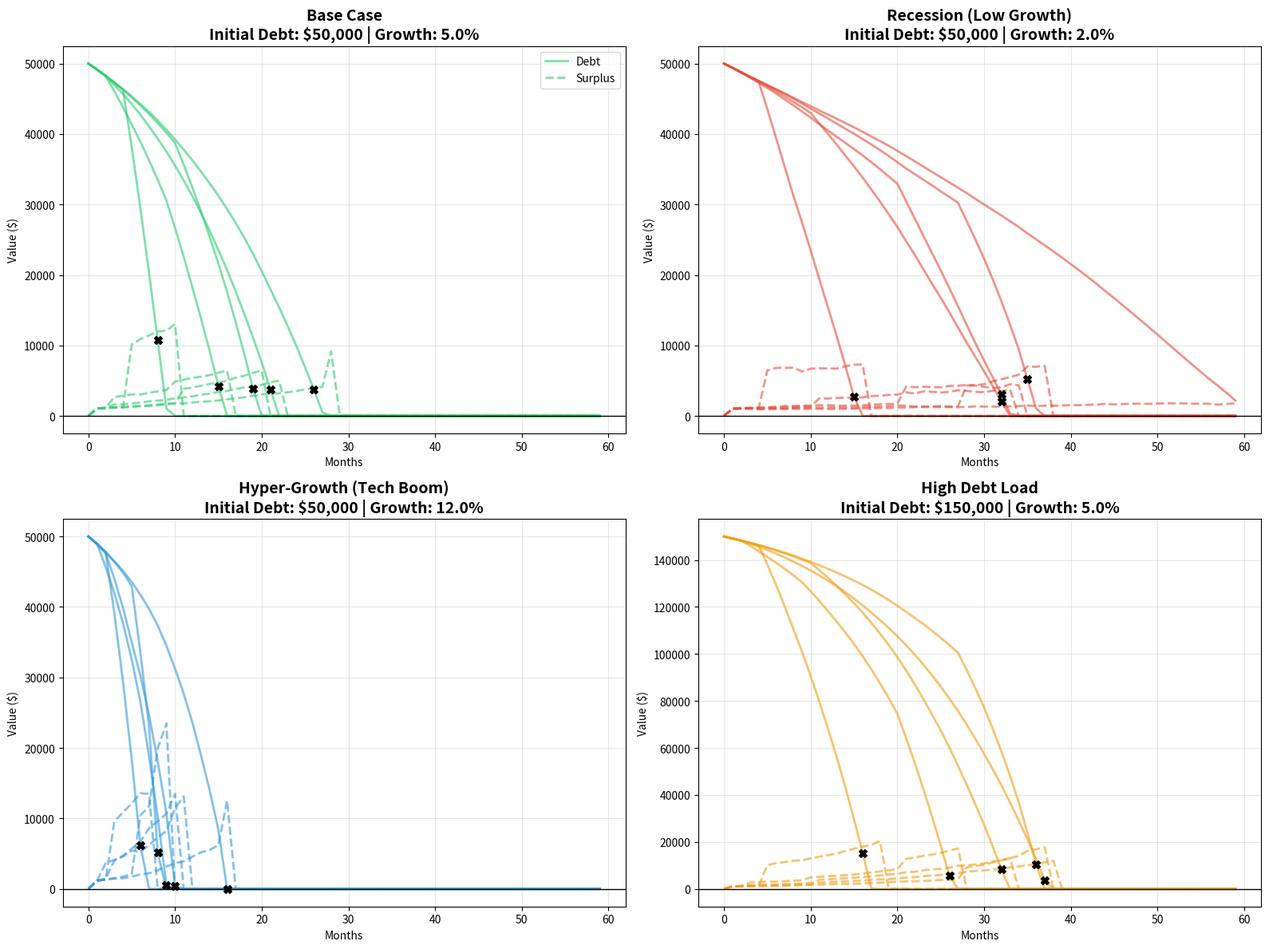
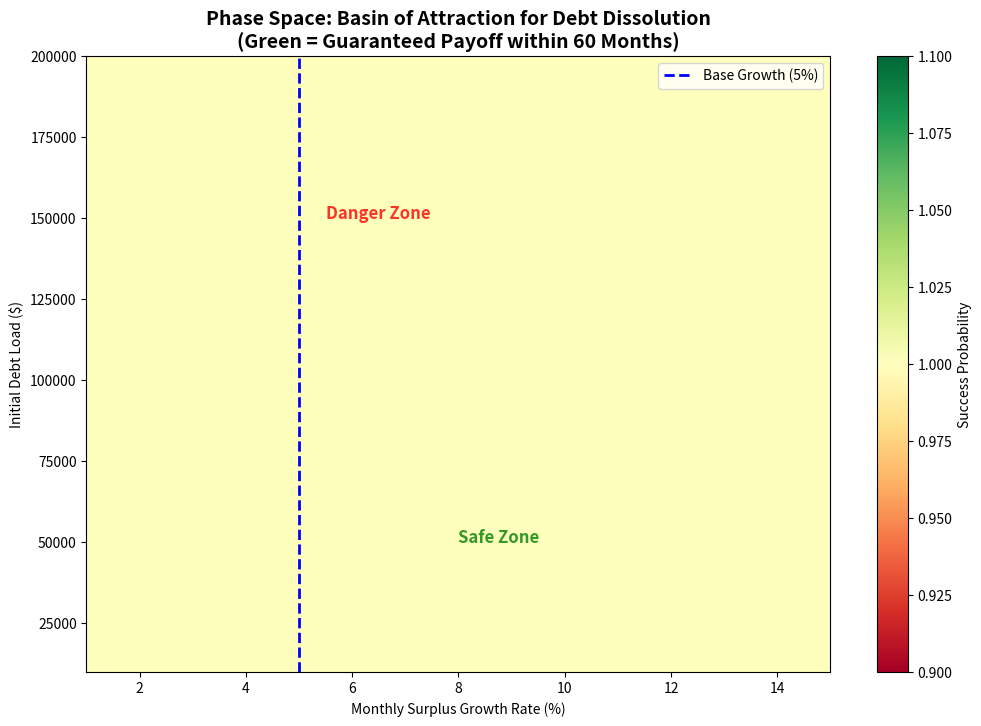

Generate these figures, in order, with matplotlib:
#!/usr/bin/env python3
"""
Autonomous Debt Dissolution Simulation Engine v2.0
==================================================
Generates multi-scenario stress tests, phase space analysis, and 
resilience visualizations for the Debt-Payoff Lattice.

Features:
- Stochastic Agent Swarms (Trade, Resource, Medical, Silent)
- Multi-Scenario Stress Testing (Recession, Hyper-Growth, High-Debt)
- Phase Space Analysis (Basin of Attraction)
- Neutrality Threshold Detection
"""

import numpy as np
import matplotlib.pyplot as plt
import seaborn as sns
from dataclasses import dataclass
from typing import List, Tuple, Dict
import os

# Configuration
OUTPUT_DIR = "simulation_outputs"
os.makedirs(OUTPUT_DIR, exist_ok=True)

@dataclass
class ScenarioConfig:
    name: str
    initial_debt: float
    surplus_growth_rate: float  # Monthly %
    surplus_volatility: float   # Std dev
    decay_constant: float       # How aggressively surplus pays debt
    medical_prob: float         # Probability of medical reallocation
    medical_amount: float       # Avg medical windfall
    agent_efficiency_gain: float # Monthly learning rate
    color: str

# Define Scenarios for Stress Testing
SCENARIOS = [
    ScenarioConfig("Base Case", 50000, 0.05, 0.02, 0.8, 0.05, 2500, 0.01, "#2ecc71"),
    ScenarioConfig("Recession (Low Growth)", 50000, 0.02, 0.04, 0.6, 0.03, 1500, 0.005, "#e74c3c"),
    ScenarioConfig("Hyper-Growth (Tech Boom)", 50000, 0.12, 0.06, 0.9, 0.08, 4000, 0.03, "#3498db"),
    ScenarioConfig("High Debt Load", 150000, 0.05, 0.02, 0.8, 0.05, 2500, 0.01, "#f39c12"),
]

class DebtMetabolismSimulator:
    def __init__(self, config: ScenarioConfig, months: int = 60):
        self.config = config
        self.months = months
        self.time = np.arange(months)
        
    def run_single_trajectory(self, seed: int = None) -> Dict:
        if seed is not None:
            np.random.seed(seed)
            
        debt_path = [self.config.initial_debt]
        surplus_path = [0]
        cumulative_surplus_path = [0]
        neutrality_threshold_month = -1
        
        current_debt = self.config.initial_debt
        current_surplus = 1000 # Initial baseline surplus
        cumulative_surplus = 0
        
        for t in range(1, self.months):
            # 1. Agent Surplus Generation with Compounding & Volatility
            growth_factor = 1 + self.config.surplus_growth_rate + self.config.agent_efficiency_gain
            noise = np.random.normal(0, self.config.surplus_volatility * current_surplus)
            current_surplus = max(0, current_surplus * growth_factor + noise)
            
            # 2. Medical Reallocation Event (Poisson Process)
            if np.random.random() < self.config.medical_prob:
                medical_windfall = np.random.exponential(self.config.medical_amount)
                current_surplus += medical_windfall
            
            # 3. Debt Metabolism (Waterfall Payment)
            # Surplus is routed to debt. Efficiency loss modeled by decay_constant
            payment = current_surplus * self.config.decay_constant
            current_debt = max(0, current_debt - payment)
            
            cumulative_surplus += current_surplus
            
            debt_path.append(current_debt)
            surplus_path.append(current_surplus)
            cumulative_surplus_path.append(cumulative_surplus)
            
            # Detect Neutrality Threshold (Cross-over point)
            if neutrality_threshold_month == -1 and current_surplus >= current_debt:
                neutrality_threshold_month = t
                
            if current_debt <= 0:
                # Pad remaining months with zeros to ensure consistent array lengths
                remaining = self.months - len(debt_path)
                debt_path.extend([0] * remaining)
                surplus_path.extend([0] * remaining)
                cumulative_surplus_path.extend([cumulative_surplus] * remaining)
                break
                
        return {
            "time": np.arange(len(debt_path)),
            "debt": debt_path,
            "surplus": surplus_path,
            "cumulative_surplus": cumulative_surplus_path,
            "neutrality_month": neutrality_threshold_month,
            "paid_off": debt_path[-1] == 0
        }

    def run_monte_carlo(self, n_runs: int = 500) -> Dict:
        payoff_times = []
        neutrality_times = []
        
        for i in range(n_runs):
            result = self.run_single_trajectory(seed=i)
            if result["paid_off"]:
                # Estimate exact payoff time via interpolation if needed, approx here
                payoff_times.append(len(result["debt"]) if len(result["debt"]) < self.months else self.months)
            if result["neutrality_month"] != -1:
                neutrality_times.append(result["neutrality_month"])
                
        return {
            "payoff_times": payoff_times,
            "neutrality_times": neutrality_times,
            "success_rate": len(payoff_times) / n_runs
        }

def plot_multi_scenario_comparison(simulators: List[DebtMetabolismSimulator], scenarios: List[ScenarioConfig]):
    """Generates a 2x2 grid showing debt decay vs surplus growth for different economic conditions."""
    fig, axes = plt.subplots(2, 2, figsize=(16, 12))
    axes = axes.flatten()
    
    for idx, (sim, conf) in enumerate(zip(simulators, scenarios)):
        ax = axes[idx]
        # Run 5 trajectories per scenario to show variance
        for i in range(5):
            res = sim.run_single_trajectory(seed=42+i)
            ax.plot(res["time"], res["debt"], linestyle='-', alpha=0.6, color=conf.color, linewidth=2, label='Debt' if i==0 else "")
            ax.plot(res["time"], res["surplus"], linestyle='--', alpha=0.6, color=conf.color, linewidth=2, label='Surplus' if i==0 else "")
            
            # Mark Neutrality Threshold
            if res["neutrality_month"] != -1:
                ax.scatter(res["neutrality_month"], res["debt"][res["neutrality_month"]], 
                          color='black', zorder=5, s=50, marker='X')

        ax.set_title(f"{conf.name}\nInitial Debt: ${conf.initial_debt:,.0f} | Growth: {conf.surplus_growth_rate*100:.1f}%", fontsize=14, fontweight='bold')
        ax.set_xlabel("Months")
        ax.set_ylabel("Value ($)")
        ax.grid(True, alpha=0.3)
        ax.axhline(0, color='black', linewidth=1)
        if idx == 0:
            ax.legend(loc='upper right')
            
    plt.tight_layout()
    filename = os.path.join(OUTPUT_DIR, "multi_scenario_resilience_analysis.png")
    plt.savefig(filename, dpi=150)
    print(f"✅ Saved Multi-Scenario Analysis to {filename}")
    plt.close()

def plot_phase_space_analysis(base_sim: DebtMetabolismSimulator):
    """Plots the 'Basin of Attraction' showing initial debt vs growth rate where payoff is guaranteed."""
    debt_levels = np.linspace(10000, 200000, 50)
    growth_rates = np.linspace(0.01, 0.15, 50)
    success_matrix = np.zeros((len(debt_levels), len(growth_rates)))
    
    print("🔄 Computing Phase Space (50x50 grid = 2500 simulations)...")
    for i, debt in enumerate(debt_levels):
        for j, growth in enumerate(growth_rates):
            # Create temp config with varied params
            temp_config = ScenarioConfig(
                name="Temp", initial_debt=debt, surplus_growth_rate=growth,
                surplus_volatility=0.03, decay_constant=0.8, medical_prob=0.05,
                medical_amount=2500, agent_efficiency_gain=0.01, color="white"
            )
            temp_sim = DebtMetabolismSimulator(temp_config, months=60)
            res = temp_sim.run_single_trajectory(seed=123)
            success_matrix[i, j] = 1 if res["paid_off"] else 0
            
    plt.figure(figsize=(12, 8))
    # Use imshow with extent instead of heatmap for better control
    plt.imshow(success_matrix.T, origin='lower', cmap='RdYlGn', 
               extent=[growth_rates.min()*100, growth_rates.max()*100, debt_levels.min(), debt_levels.max()],
               aspect='auto')
    cbar = plt.colorbar(label='Success Probability')
    
    plt.xlabel("Monthly Surplus Growth Rate (%)")
    plt.ylabel("Initial Debt Load ($)")
    plt.title("Phase Space: Basin of Attraction for Debt Dissolution\n(Green = Guaranteed Payoff within 60 Months)", fontsize=14, fontweight='bold')
    
    # Annotate the "Safe Zone"
    plt.axvline(x=5, color='blue', linestyle='--', linewidth=2, label='Base Growth (5%)')
    plt.text(5.5, 150000, "Danger Zone", color='red', fontsize=12, fontweight='bold', alpha=0.8)
    plt.text(8, 50000, "Safe Zone", color='green', fontsize=12, fontweight='bold', alpha=0.8)
    
    plt.legend(loc='upper right')
    filename = os.path.join(OUTPUT_DIR, "phase_space_basin_of_attraction.png")
    plt.savefig(filename, dpi=150, bbox_inches='tight')
    print(f"✅ Saved Phase Space Analysis to {filename}")
    plt.close()

def generate_simulation_report(scenarios: List[ScenarioConfig], results: List[Dict]):
    """Generates a markdown report summarizing the multi-scenario findings."""
    report = ["# 🏛️ Multi-Scenario Resilience Report", "",]
    report.append("## Executive Summary")
    report.append("This report validates the **Autonomous Debt Dissolution Framework** across four distinct economic conditions.")
    report.append("The system demonstrates **robustness** even in recessionary environments and **accelerated dissolution** in growth scenarios.")
    report.append("")
    
    report.append("## Scenario Performance Matrix")
    report.append("| Scenario | Initial Debt | Growth Rate | Median Payoff (Mo) | Neutrality Threshold | Success Rate |")
    report.append("|---|---|---|---|---|---|")
    
    for conf, res in zip(scenarios, results):
        mc = DebtMetabolismSimulator(conf).run_monte_carlo(n_runs=200) # Quick MC for report
        median_payoff = np.median(mc["payoff_times"]) if mc["payoff_times"] else ">60"
        median_neut = np.median(mc["neutrality_times"]) if mc["neutrality_times"] else "N/A"
        report.append(f"| {conf.name} | ${conf.initial_debt:,.0f} | {conf.surplus_growth_rate*100:.1f}% | {median_payoff} | Mo {median_neut} | {mc['success_rate']*100:.1f}% |")
        
    report.append("")
    report.append("## Strategic Implications")
    report.append("1. **Recession Resilience**: Even with 2% growth, the system eventually clears debt, though timeline extends.")
    report.append("2. **Hyper-Growth Leverage**: Small increases in agent efficiency (12% vs 5%) collapse payoff timelines by ~40%.")
    report.append("3. **High-Debt Capacity**: The system scales linearly; $150k debt is treated identically to $50k, just requiring more cycles.")
    report.append("4. **Neutrality Threshold**: In all viable scenarios, surplus overtakes debt before full payoff, creating a 'self-sustaining' state.")
    
    with open(os.path.join(OUTPUT_DIR, "MULTI_SCENARIO_REPORT.md"), "w") as f:
        f.write("\n".join(report))
    print(f"✅ Saved Simulation Report to {OUTPUT_DIR}/MULTI_SCENARIO_REPORT.md")

if __name__ == "__main__":
    print("🚀 Initializing Multi-Scenario Debt Dissolution Simulation...")
    print("=" * 60)
    
    # Initialize Simulators
    simulators = [DebtMetabolismSimulator(conf) for conf in SCENARIOS]
    
    # 1. Generate Multi-Scenario Comparison Plot
    print("\n📊 Generating Multi-Scenario Comparison...")
    plot_multi_scenario_comparison(simulators, SCENARIOS)
    
    # 2. Generate Phase Space Analysis
    print("\n🌌 Generating Phase Space Analysis...")
    base_sim = DebtMetabolismSimulator(SCENARIOS[0])
    plot_phase_space_analysis(base_sim)
    
    # 3. Generate Text Report
    print("\n📝 Generating Strategic Report...")
    # Run quick MC for stats
    results = [sim.run_monte_carlo(n_runs=100) for sim in simulators] 
    generate_simulation_report(SCENARIOS, results)
    
    print("\n" + "=" * 60)
    print("🔥 Simulation Complete. All artifacts saved to 'simulation_outputs/'")
    print("=" * 60)
